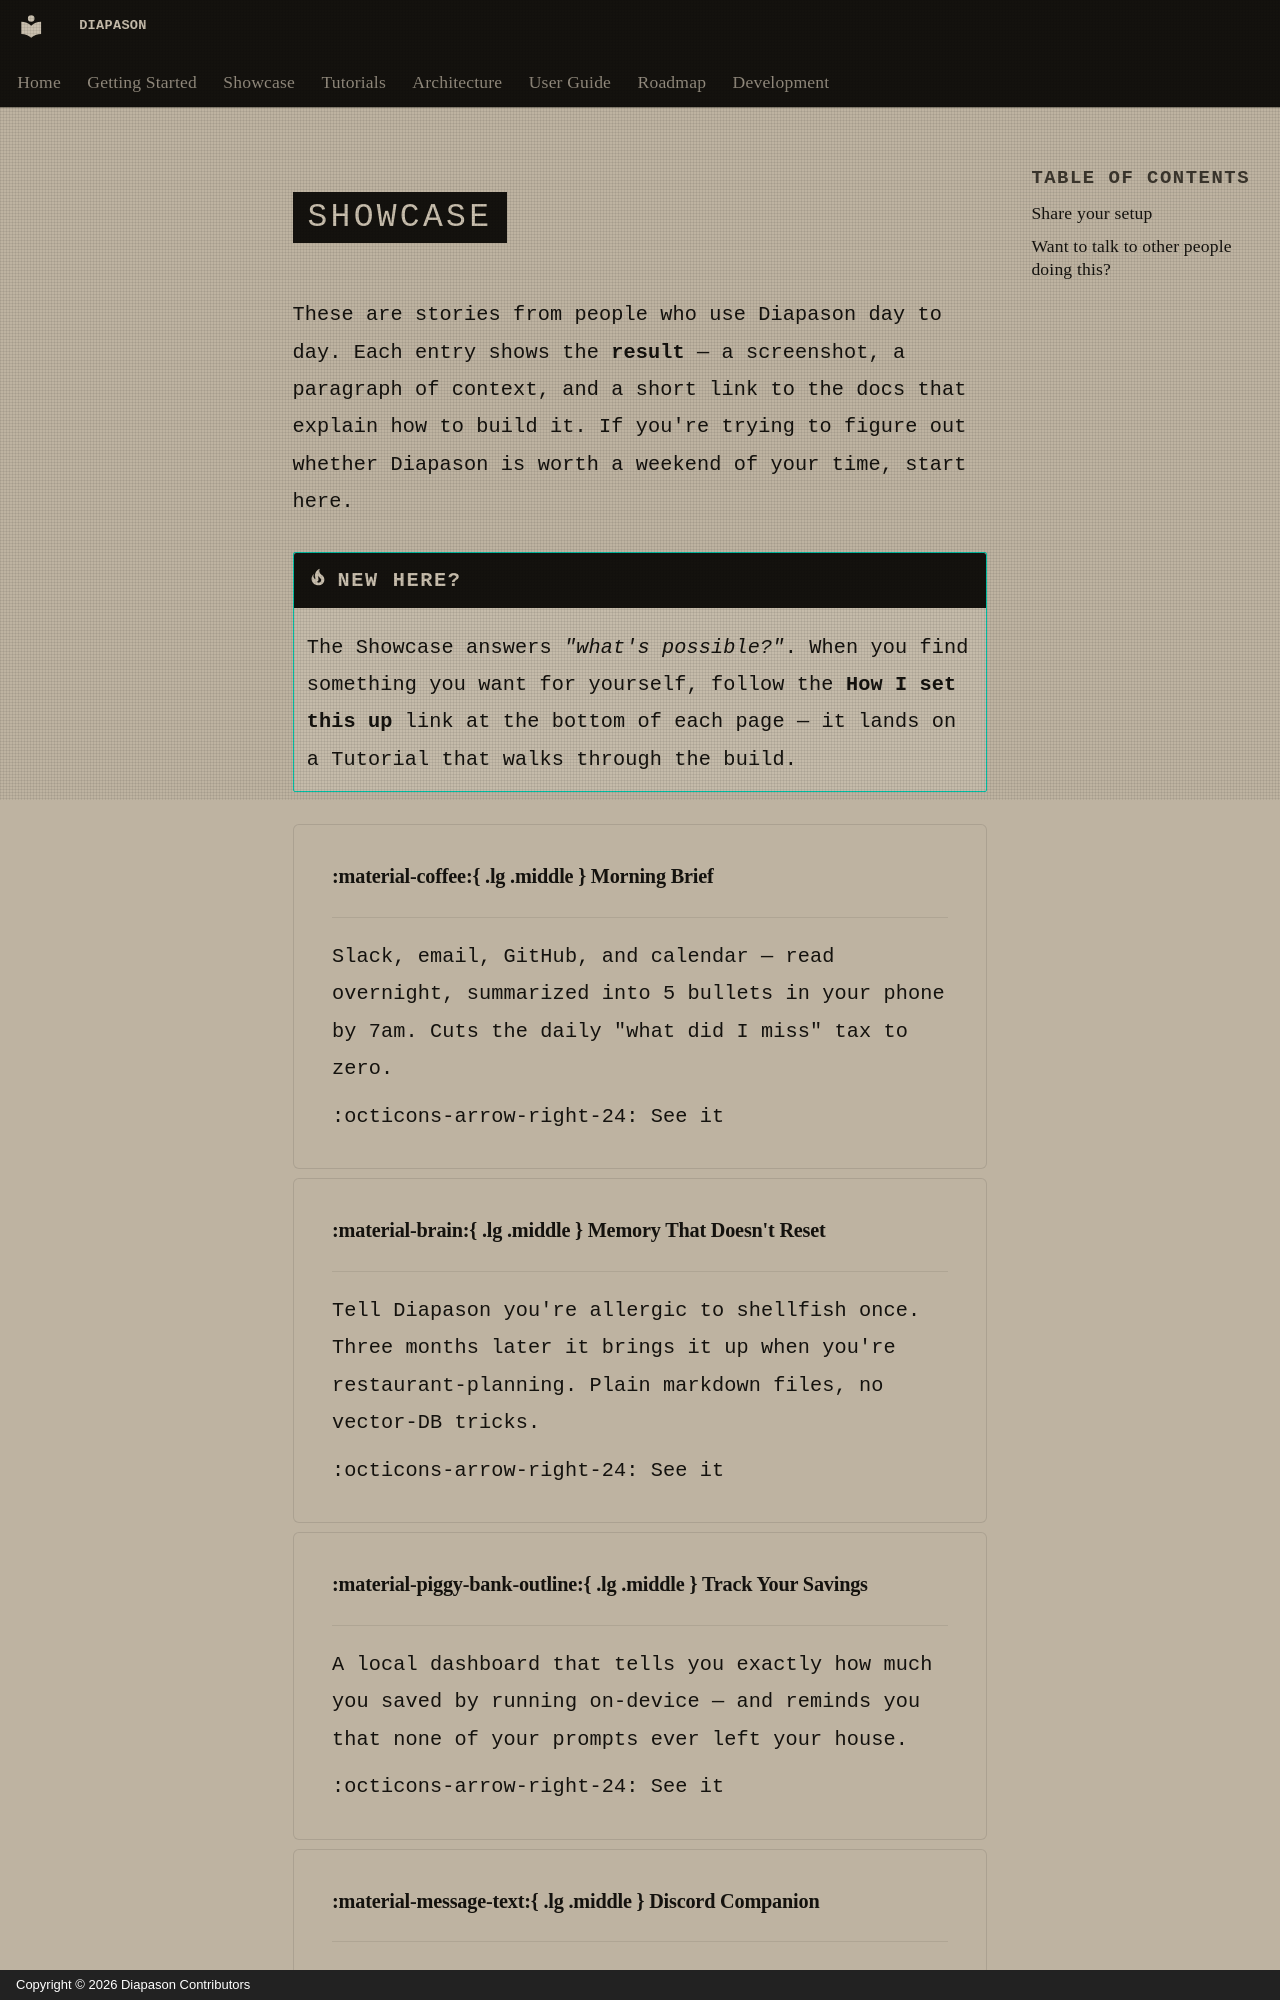

repository: carlitoetienne01-spec/Diapason · page: showcase/index.en/index.html · generator: mkdocs · copyright: Copyright © 2026 Diapason Contributors

---
title: Showcase
description: What people actually do with Diapason — outcomes first, scripts later
---

# Showcase

These are stories from people who use Diapason day to day. Each entry shows the **result** — a screenshot, a paragraph of context, and a short link to the docs that explain how to build it. If you're trying to figure out whether Diapason is worth a weekend of your time, start here.

!!! tip "New here?"
    The Showcase answers *"what's possible?"*. When you find something you want for yourself, follow the **How I set this up** link at the bottom of each page — it lands on a [Tutorial](../tutorials/index.md) that walks through the build.

<div class="grid cards" markdown>

- :material-coffee:{ .lg .middle } **Morning Brief**

    ---

    Slack, email, GitHub, and calendar — read overnight, summarized into 5 bullets in your phone by 7am. Cuts the daily "what did I miss" tax to zero.

    [:octicons-arrow-right-24: See it](morning-brief.md)

- :material-brain:{ .lg .middle } **Memory That Doesn't Reset**

    ---

    Tell Diapason you're allergic to shellfish once. Three months later it brings it up when you're restaurant-planning. Plain markdown files, no vector-DB tricks.

    [:octicons-arrow-right-24: See it](persistent-memory.md)

- :material-piggy-bank-outline:{ .lg .middle } **Track Your Savings**

    ---

    A local dashboard that tells you exactly how much you saved by running on-device — and reminds you that none of your prompts ever left your house.

    [:octicons-arrow-right-24: See it](cost-savings.md)

- :material-message-text:{ .lg .middle } **Discord Companion**

    ---
